Photos from the image-classification dataset "real_data" in the GitHub repository segnimekonnen7/budget-buddy. Its 4 classes are: bacterial blight, brown spot, healthy, leaf blast.

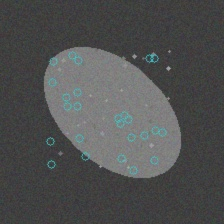
Label: brown spot

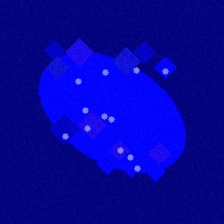
Label: leaf blast

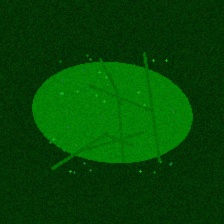
Label: healthy

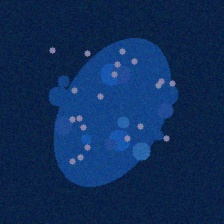
Label: bacterial blight

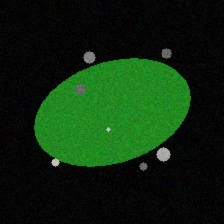
Label: brown spot

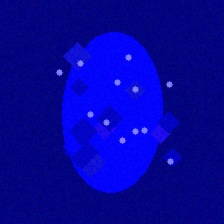
Label: leaf blast
